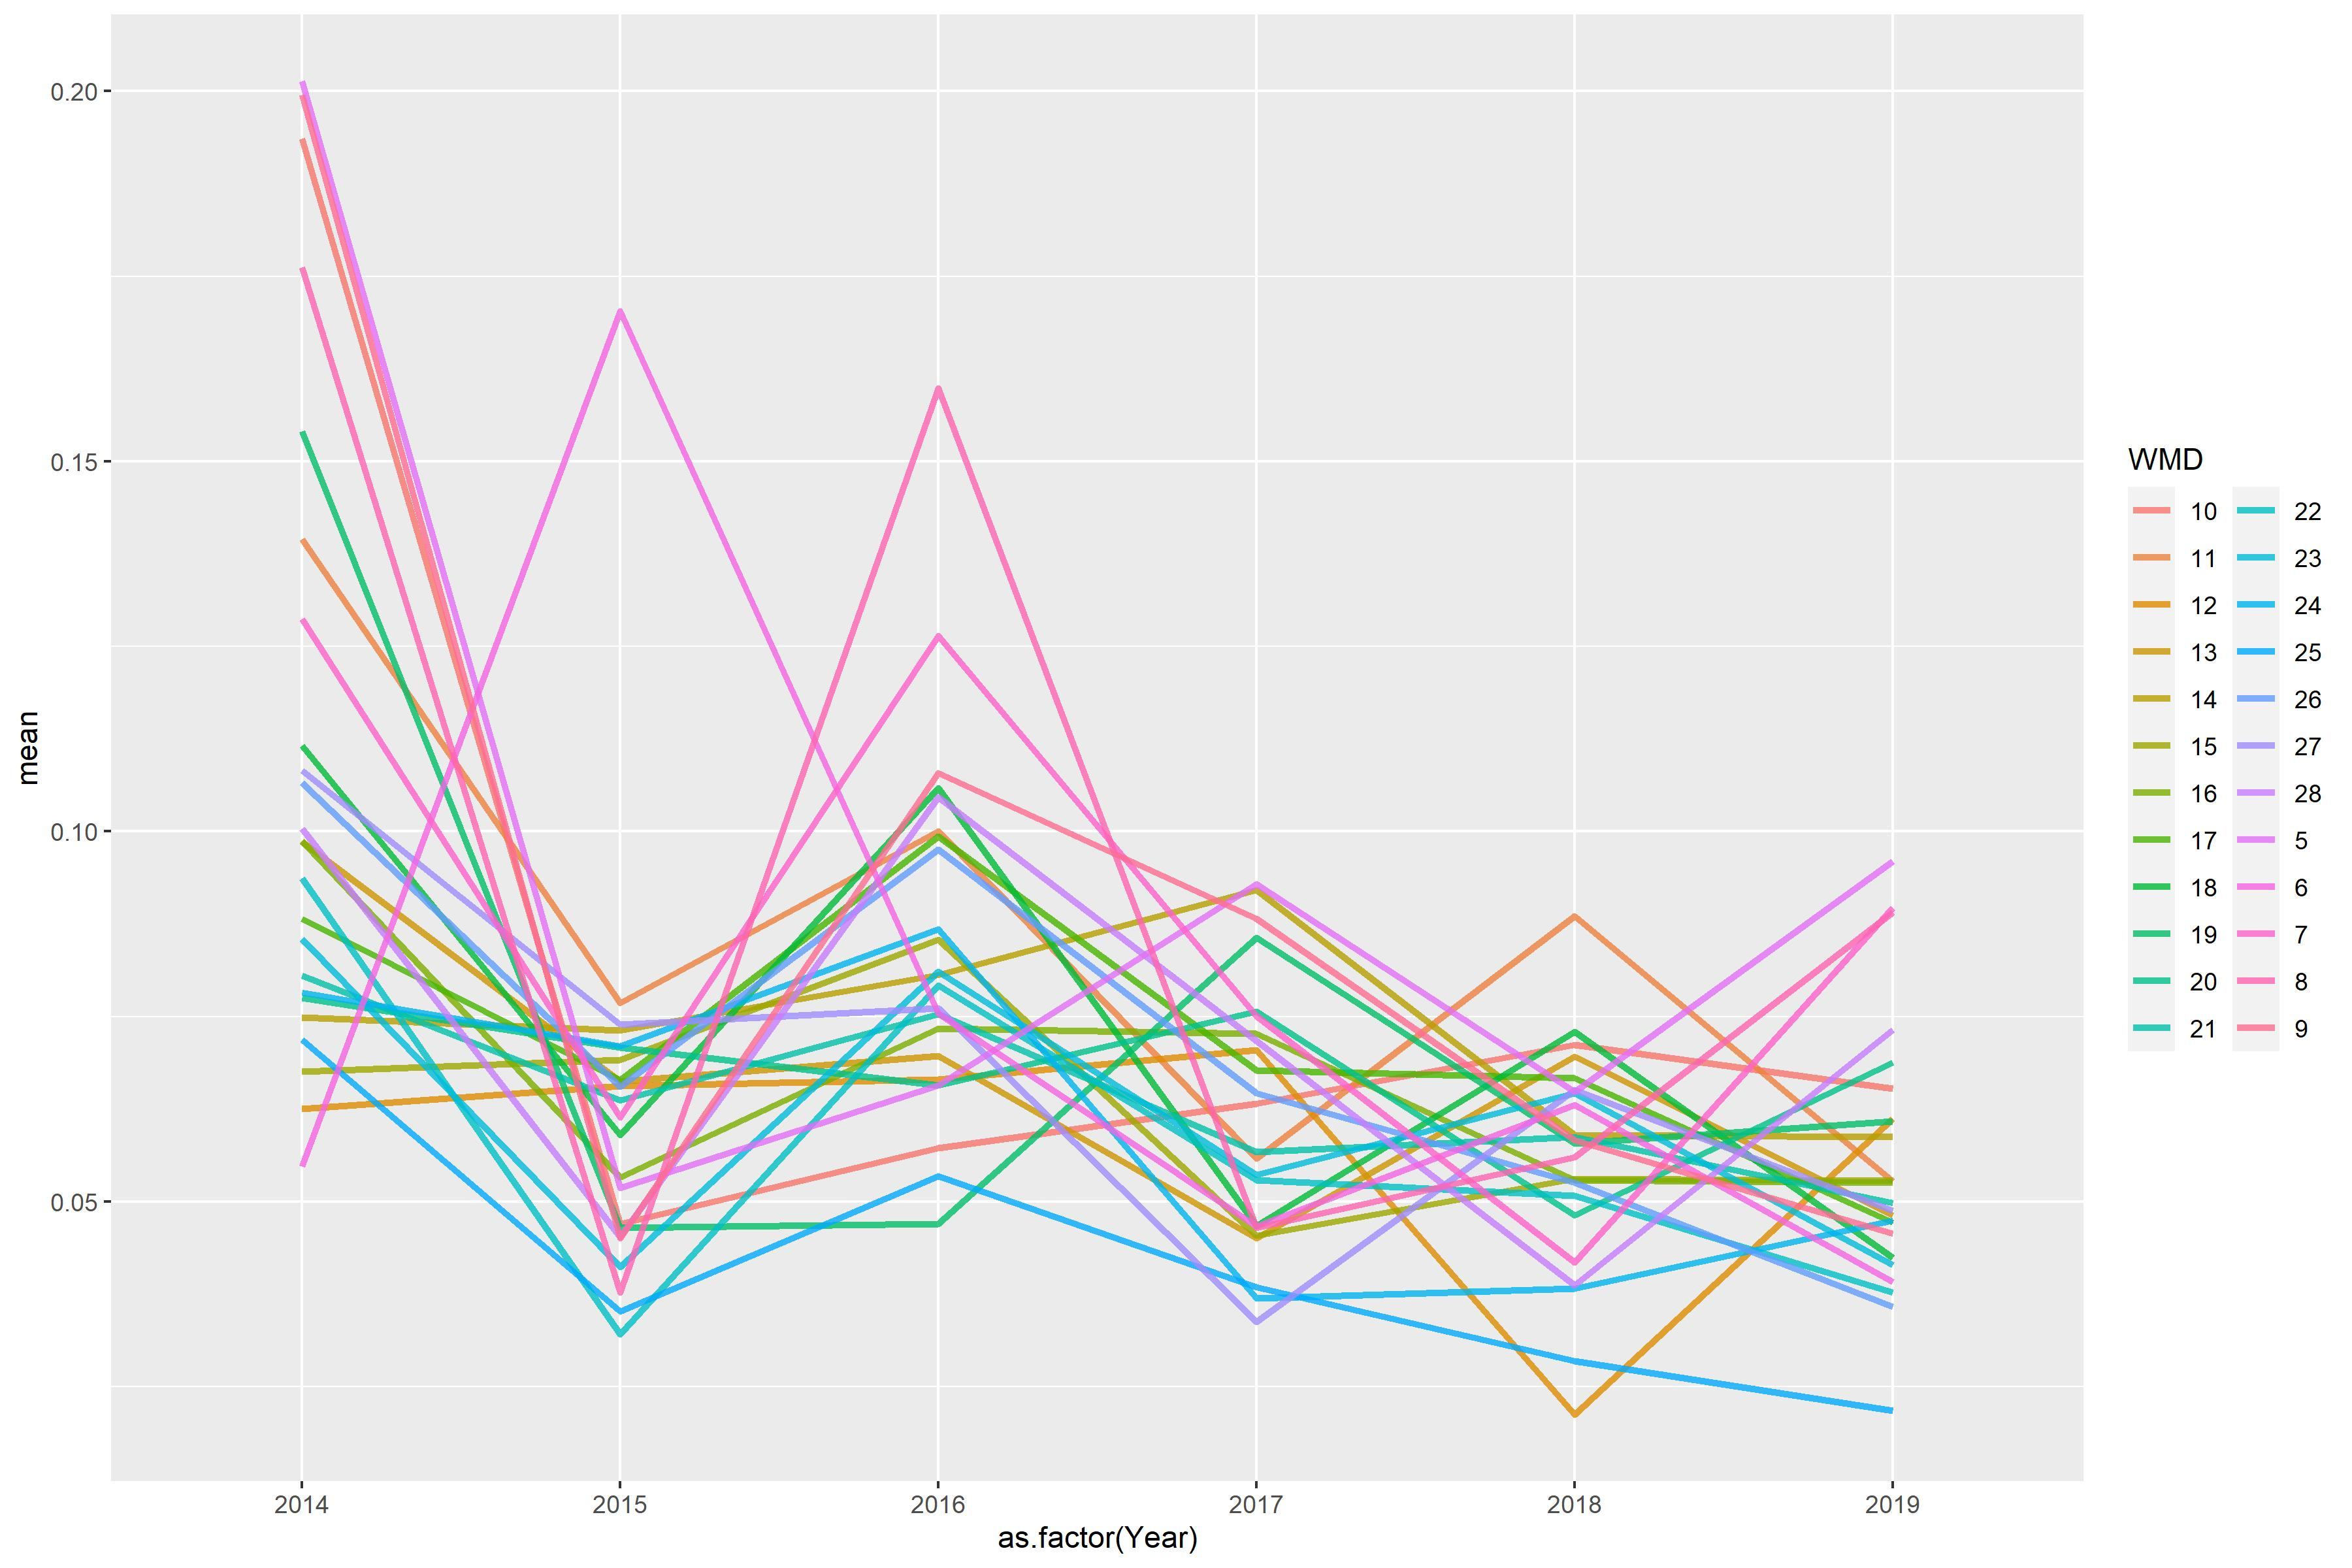

Source data for this figure (header and first rows):
WMD, 2014, 2015, 2016, 2017, 2018, 2019
5, 0.2013, 0.05184, 0.0657, 0.09291, 0.06482, 0.09596
6, 0.05472, 0.1702, 0.07541, 0.04666, 0.063, 0.03912
7, 0.1287, 0.06141, 0.1264, 0.07503, 0.04178, 0.0897
8, 0.1762, 0.03768, 0.1599, 0.04649, 0.05595, 0.0891
9, 0.1995, 0.04502, 0.1079, 0.08822, 0.05829, 0.04564
10, 0.1936, 0.04697, 0.05721, 0.06321, 0.07113, 0.06528
11, 0.1395, 0.07682, 0.1, 0.05578, 0.08852, 0.05273
12, 0.06251, 0.06559, 0.06648, 0.07047, 0.02123, 0.06118
13, 0.09858, 0.06624, 0.06963, 0.04506, 0.06959, 0.04814
14, 0.07488, 0.07311, 0.08064, 0.0921, 0.05901, 0.05872
15, 0.06753, 0.06914, 0.08541, 0.04539, 0.05304, 0.05278
16, 0.09872, 0.05327, 0.0734, 0.07264, 0.05289, 0.0525
17, 0.08823, 0.06643, 0.09931, 0.06774, 0.06669, 0.04717
18, 0.1116, 0.05897, 0.1059, 0.04672, 0.07297, 0.04241
19, 0.1541, 0.04644, 0.04695, 0.08566, 0.05786, 0.06081
20, 0.07756, 0.07077, 0.0657, 0.0757, 0.04816, 0.06877
21, 0.0805, 0.06367, 0.07535, 0.05669, 0.05875, 0.04982
22, 0.09366, 0.03202, 0.07916, 0.05292, 0.05076, 0.03773
23, 0.08545, 0.04118, 0.08104, 0.05363, 0.06461, 0.04145
24, 0.07824, 0.07102, 0.08678, 0.03693, 0.03819, 0.04737
25, 0.07183, 0.03514, 0.05344, 0.03845, 0.02848, 0.02172
26, 0.1066, 0.06551, 0.09755, 0.06464, 0.05252, 0.03578
27, 0.1082, 0.07392, 0.07611, 0.03375, 0.06504, 0.04878
28, 0.1004, 0.0452, 0.1047, 0.07166, 0.03869, 0.07315
